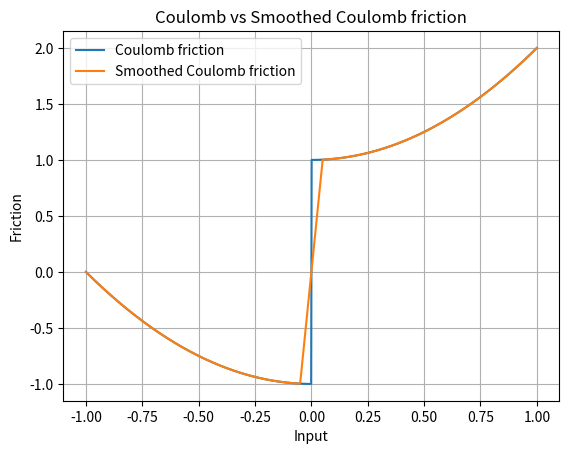

Here is the Python script that generated this plot: (Note: this script raises an exception after producing the figure.)
import numpy as np
import matplotlib.pyplot as plt

rng = np.random.default_rng()
sigma = 0.1
t = 0.1


def coulomb_friction(x):
    return x**2 + (-1 if x < 0 else 1)


def smoothed_coulomb_friction(x, t):
    assert t > 0
    return x**2 + (-1 if x < -t / 2 else 1 if x > t / 2 else 2 * x / t)


def ReLU(x):
    return np.maximum(x, 0)


def visualize_coulomb(t):
    x = np.linspace(-1, 1, 1000)
    y1 = np.array([coulomb_friction(l) for l in x])
    y2 = np.array([smoothed_coulomb_friction(l, t) for l in x])

    plt.plot(x, y1, label="Coulomb friction")
    plt.plot(x, y2, label="Smoothed Coulomb friction")

    plt.legend()
    plt.xlabel("Input")
    plt.ylabel("Friction")
    plt.title("Coulomb vs Smoothed Coulomb friction")
    plt.grid(True)
    plt.show()


def gaussian_pdf(x, mu=0.0, sigma=1.0):
    return 1.0 / (np.sqrt(2 * np.pi) * sigma) * np.exp(-0.5 * ((x - mu) / sigma) ** 2)


def zo_gradient(f, x, M=100):
    x = np.array([x], dtype=np.float64)
    omegas = np.random.normal(loc=0, scale=sigma, size=M)
    xs = x + omegas
    fx = np.array([f(xi) for xi in xs])
    glp = -omegas / (sigma**2)
    return -(fx * glp).sum(axis=0) / M


def fo_gradient(f, x, M=100):
    x = np.array([x], dtype=np.float64)
    omegas = np.random.normal(loc=0, scale=sigma, size=M)
    xs = x + omegas
    grads = 2 * xs
    return grads.mean() + 2 * gaussian_pdf(-x, mu=0, sigma=sigma)


def bi_gradient(f, x, M=100):
    x = np.array([x], dtype=np.float64)
    grads = 2 * x
    return grads.mean() + 2 * gaussian_pdf(-x, mu=0, sigma=sigma)


def visualize_derivatives(f):
    x = np.linspace(-1, 1, 1000)

    y1 = np.array([zo_gradient(f, l, M=100) for l in x])
    y2 = np.array([fo_gradient(f, l, M=100) for l in x])
    y3 = np.array([bi_gradient(f, l, M=100) for l in x])

    plt.plot(x, y1, label="ZoBG derivative estimate")
    plt.plot(x, y2, label="FoBG derivative estimate")
    plt.plot(x, y3, label="biBG derivative estimate")
    plt.legend()
    plt.grid(True)
    plt.show()


visualize_coulomb(t)
visualize_coulomb_derivatives()
